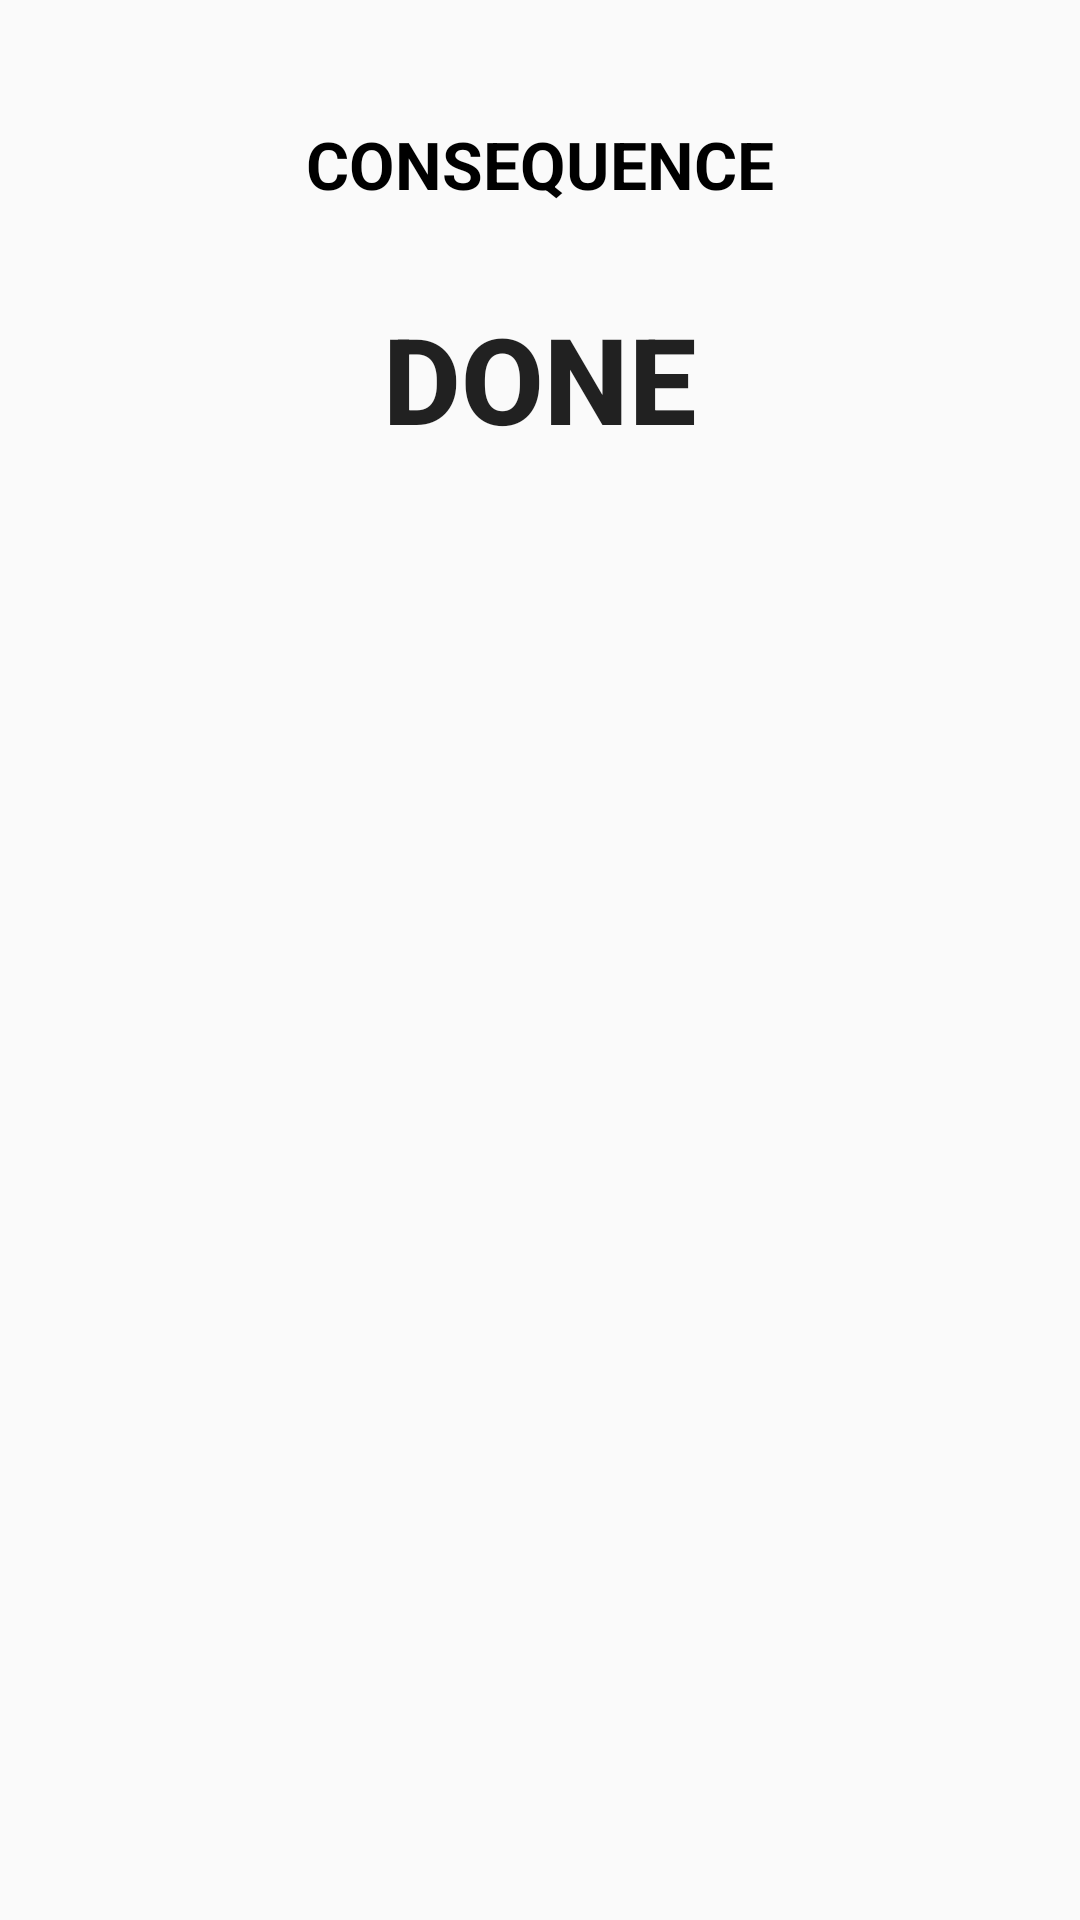

Produce the Android XML layout that renders to this screen, including the resource entries it uses.
<!-- AndroidManifest.xml: application theme AppTheme -->
<!-- res/layout/dialog_truthdare.xml -->
<?xml version="1.0" encoding="utf-8"?>
<LinearLayout xmlns:android="http://schemas.android.com/apk/res/android"
    android:layout_width="match_parent"
    android:layout_height="wrap_content"
    android:padding="@dimen/text_size_40"
    android:orientation="vertical">

    <TextView
        android:id="@+id/truthdare_msg"
        android:layout_width="wrap_content"
        android:layout_height="wrap_content"
        android:text="Consequence"
        android:textColor="@android:color/black"
        android:textAppearance="?android:attr/textAppearanceLarge"
        android:textAllCaps="true"
        android:textStyle="bold"
        android:layout_gravity="center_horizontal" />


    <Button
        android:id="@+id/btn_done"
        android:layout_width="wrap_content"
        android:layout_height="wrap_content"
        android:layout_marginTop="30dp"
        android:layout_below="@id/truthdare_msg"
        style="@style/AppButton"
        android:text="@string/done_label"
        android:layout_gravity="center_horizontal" />

</LinearLayout>
<!-- resources referenced by this layout -->
<resources>
  <dimen name="text_size_40">40dp</dimen>
  <string name="done_label">Done</string>
  <style name="AppButton" parent="Base.TextAppearance.AppCompat.Button">
          <item name="android:textAllCaps">true</item>
          <item name="android:textSize">@dimen/text_size_40</item>
          <item name="android:textStyle">bold</item>
          <item name="android:background">@android:color/transparent</item>
      </style>
  <style name="AppTheme" parent="Theme.AppCompat.Light.NoActionBar">
          
          <item name="colorPrimary">@color/colorPrimary</item>
          <item name="colorPrimaryDark">@color/colorPrimaryDark</item>
          <item name="colorAccent">@color/colorAccent</item>
      </style>
  <!-- not gathered from this repository: default colours our renderer supplied (Android Studio template values) -->
  <color name="colorPrimary">#FF6200EE</color>
  <color name="colorPrimaryDark">#FF3700B3</color>
  <color name="colorAccent">#FF03DAC5</color>
</resources>
